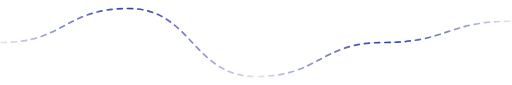
t = 0.00 s
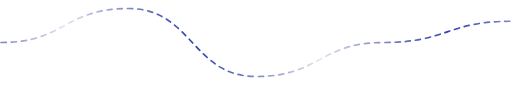
t = 1.00 s
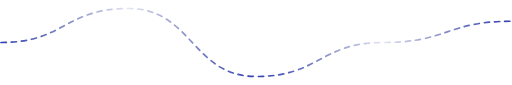
t = 2.00 s
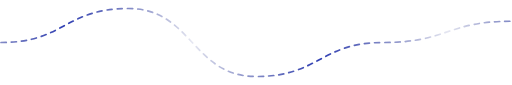
t = 3.00 s
t = 4.00 s: frame unchanged from t = 0.00 s, image omitted
t = 5.00 s: frame unchanged from t = 1.00 s, image omitted

The animated SVG that drew these frames (rendered in a browser with its animation timeline set to each time). Animation: 3 SMIL elements (animate=3); frames cover the first 5.00 s, repeats indefinitely.

<svg width="1200" height="200" viewBox="0 0 1200 200" fill="none" xmlns="http://www.w3.org/2000/svg">
  <defs>
    <!-- 
      Gradiente con 'spreadMethod="repeat"'.
      Definimos un ciclo corto del 0% al 50% del ancho (Azul Claro -> Azul Intenso -> Azul Claro).
      Al repetirse, cubre toda la línea.
    -->
    <linearGradient id="flowGradient" x1="0%" y1="0%" x2="50%" y2="0%" spreadMethod="repeat">
      <stop offset="0%" stop-color="rgba(4, 18, 123, 0.1)" />
      <stop offset="50%" stop-color="#3140B4" />
      <stop offset="100%" stop-color="rgba(4, 18, 123, 0.1)" />
      
      <!-- Animamos desplazando exactamente un ciclo (50%) hacia la derecha -->
      <animate attributeName="x1" from="-50%" to="0%" dur="4s" repeatCount="indefinite" />
      <animate attributeName="x2" from="0%" to="50%" dur="4s" repeatCount="indefinite" />
    </linearGradient>
  </defs>
  
  <path d="M0 100 C150 100 150 20 300 20 C450 20 450 180 600 180 C750 180 750 100 900 100 C1050 100 1050 50 1200 50" 
        stroke="url(#flowGradient)" 
        stroke-width="4" 
        stroke-dasharray="12 12" 
        stroke-linecap="round">
        
    <!-- 
      Animación de "hormiguitas".
    -->
    <animate attributeName="stroke-dashoffset" from="480" to="0" dur="20s" repeatCount="indefinite" linear="true" />
  </path>
</svg>
